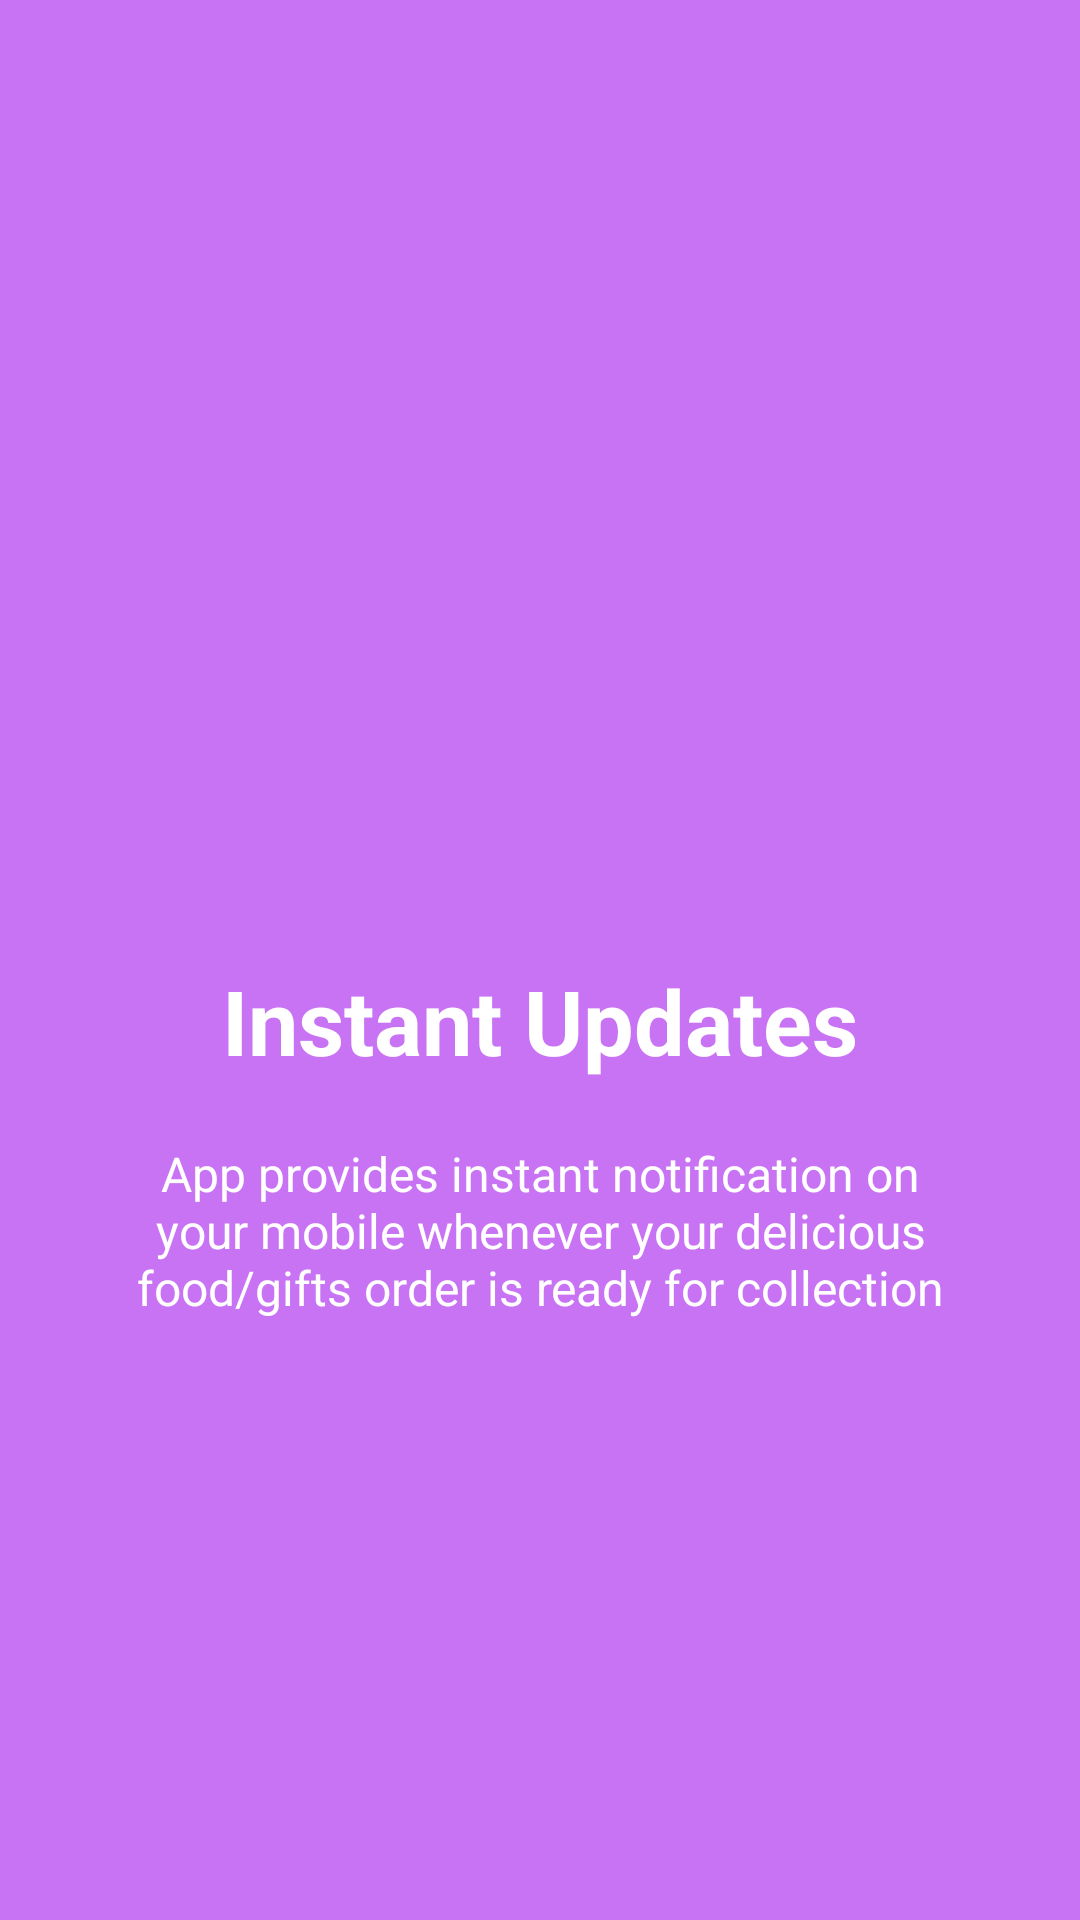

The Android layout XML behind this screen, and the referenced resources:
<!-- AndroidManifest.xml: application theme AppTheme -->
<!-- res/layout/welcome_slide4.xml -->
<?xml version="1.0" encoding="utf-8"?>
<RelativeLayout xmlns:android="http://schemas.android.com/apk/res/android"
    android:layout_width="match_parent"
    android:layout_height="match_parent"
    android:layout_gravity="center_horizontal"
    android:background="@color/bg_screen4">

    <LinearLayout
        android:layout_width="wrap_content"
        android:layout_height="wrap_content"
        android:layout_centerInParent="true"
        android:gravity="center_horizontal"
        android:orientation="vertical">

        <ImageView
            android:layout_width="@dimen/img_width_height"
            android:layout_height="@dimen/img_width_height"
            android:src="@drawable/ic_access_time_black_24dp" />

        <TextView
            android:layout_width="wrap_content"
            android:layout_height="wrap_content"
            android:text="@string/slide_4_title"
            android:textColor="@android:color/white"
            android:textSize="@dimen/slide_title"
            android:textStyle="bold" />

        <TextView
            android:layout_width="wrap_content"
            android:layout_height="wrap_content"
            android:layout_gravity="center_horizontal"
            android:layout_marginTop="20dp"
            android:paddingLeft="@dimen/desc_padding"
            android:paddingRight="@dimen/desc_padding"
            android:text="@string/slide_4_desc"
            android:textAlignment="center"
            android:textColor="@android:color/white"
            android:textSize="@dimen/slide_desc" />

    </LinearLayout>

</RelativeLayout>
<!-- resources referenced by this layout -->
<resources>
  <color name="bg_screen4">#c873f4</color>
  <dimen name="desc_padding">40dp</dimen>
  <dimen name="img_width_height">120dp</dimen>
  <dimen name="slide_desc">16dp</dimen>
  <dimen name="slide_title">30dp</dimen>
  <string name="slide_4_desc">App provides instant notification on your mobile whenever your delicious food/gifts order is ready for collection</string>
  <string name="slide_4_title">Instant Updates</string>
  <style name="AppTheme" parent="Theme.AppCompat.Light.DarkActionBar">
          
          <item name="colorPrimary">@color/colorPrimary</item>
          <item name="colorPrimaryDark">@color/colorPrimaryDark</item>
          <item name="colorAccent">@color/colorAccent</item>
          <item name="windowActionBar">false</item>
          <item name="windowNoTitle">true</item>
      </style>
  <color name="colorPrimary">#1919FF</color>
  <color name="colorPrimaryDark">#0000B3</color>
  <color name="colorAccent">#FFC107</color>
</resources>
